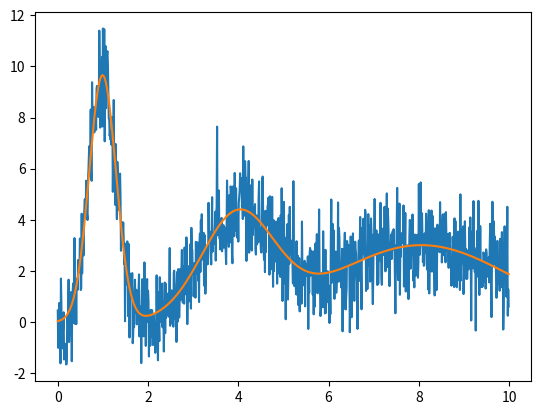

Source code (Python):
# Import necessary libraries
import numpy as np
from scipy.optimize import curve_fit
import warnings


# auxiliary function
def weighted_mean(points: list[list]):
    arr = np.array(points)
    x = arr[:, 0]
    w = arr[:, 1]
    return np.dot(w, x) / np.sum(w)


# [redacted]
class KMeans:
    def __init__(self, n_clusters, max_iter=300):
        self.n_clusters = n_clusters
        self.max_iter = max_iter
        self.centroids = []

    def fit(self, X, weight):
        # Initialize centroids randomly
        self.centroids = X[np.random.choice(range(len(X)), self.n_clusters, replace=False)]

        # Iterate until convergence or max iterations reached
        for i in range(self.max_iter):
            # Assign each point to the closest centroid
            clusters = [[] for _ in range(self.n_clusters)]
            for x, y in zip(X, weight):
                distances = [np.linalg.norm(x - c) for c in self.centroids]
                closest_cluster = np.argmin(distances)
                clusters[closest_cluster].append([x, y])

            # Update centroids to be the mean of their cluster
            prev_centroids = self.centroids
            self.centroids = []
            for cluster in clusters:
                if cluster:
                    self.centroids.append(weighted_mean(cluster))
                else:
                    # If a centroid has no points, randomly reinitialize it
                    self.centroids.append(X[np.random.choice(range(len(X)), 1)][0])

            # If centroids have not moved, convergence has been reached
            if np.allclose(prev_centroids, self.centroids):
                break

    def predict(self, X):
        # Assign each point to the closest centroid
        clusters = [[] for _ in range(self.n_clusters)]
        for x in X:
            distances = [np.linalg.norm(x - c) for c in self.centroids]
            closest_cluster = np.argmin(distances)
            clusters[closest_cluster].append(x)

        # Return the cluster assignments
        return [i for i, cluster in enumerate(clusters) for _ in cluster]

    def get_center(self):
        return self.centroids


def gauss(x, A, mu, sigma):
    return A * np.exp(-(x - mu) ** 2 / (2 * sigma ** 2))


def linear_transform(x):
    b = np.max(x)
    a = np.min(x)
    u = 1 / (b - a)
    v = -a / (b - a)
    y = u * x + v
    return y, (u, v)


def inv_linear_transform(u, v, y):
    return (y - v) / u


class FitResult:
    def __init__(self, res, cov):
        self.coefs = res
        self.uncertain = np.max(cov)  # it is not a valid value, but it reflects the uncertainty
        if self.uncertain > 1:
            warnings.warn("multi_gaussian_fit: Uncertainty is large.")

    def func(self):
        def target(x):
            return sum([gauss(x, *list(i)) for i in self.coefs])

        return target


def multi_gaussian_fit(x, y, peaks):
    x, (a, b) = linear_transform(x)  # normalize
    maxy = max(y)  # normalize, if not, it doesn't converge
    y /= maxy
    km = KMeans(n_clusters=peaks)
    km.fit(x, y)
    centers = km.get_center()
    print(centers)
    p0 = np.ones((peaks, 3))
    p0[:, 0] = np.array([1, 1, 1])
    p0[:, 2] = np.array([0.1, 0.1, 0.1])
    p0[:, 1] = np.array(centers)
    p0 = p0.reshape(-1)

    def target(x, *param):
        a = np.array(param).reshape((-1, 3))
        return sum([gauss(x, *list(i)) for i in a])

    res, cov = curve_fit(target, x, y, p0=p0, method='dogbox')
    res = res.reshape((-1, 3))
    res[:, 0] *= maxy
    res[:, 1:] = inv_linear_transform(a, b, res[:, 1:])
    return FitResult(res, cov)


# test
if __name__ == '__main__':
    import matplotlib.pyplot as plt

    x = np.arange(0, 10, 0.01)
    eps = np.random.normal(0, 1, x.shape)
    y = gauss(x, 10, 1, 0.3) + gauss(x, 4, 4, 0.8) + gauss(x, 3, 8, 2) + eps
    plt.plot(x, y)

    res = multi_gaussian_fit(x, y, 3)
    print(res.coefs)
    y_pred = res.func()(x)
    plt.plot(x, y_pred)
    plt.show()
